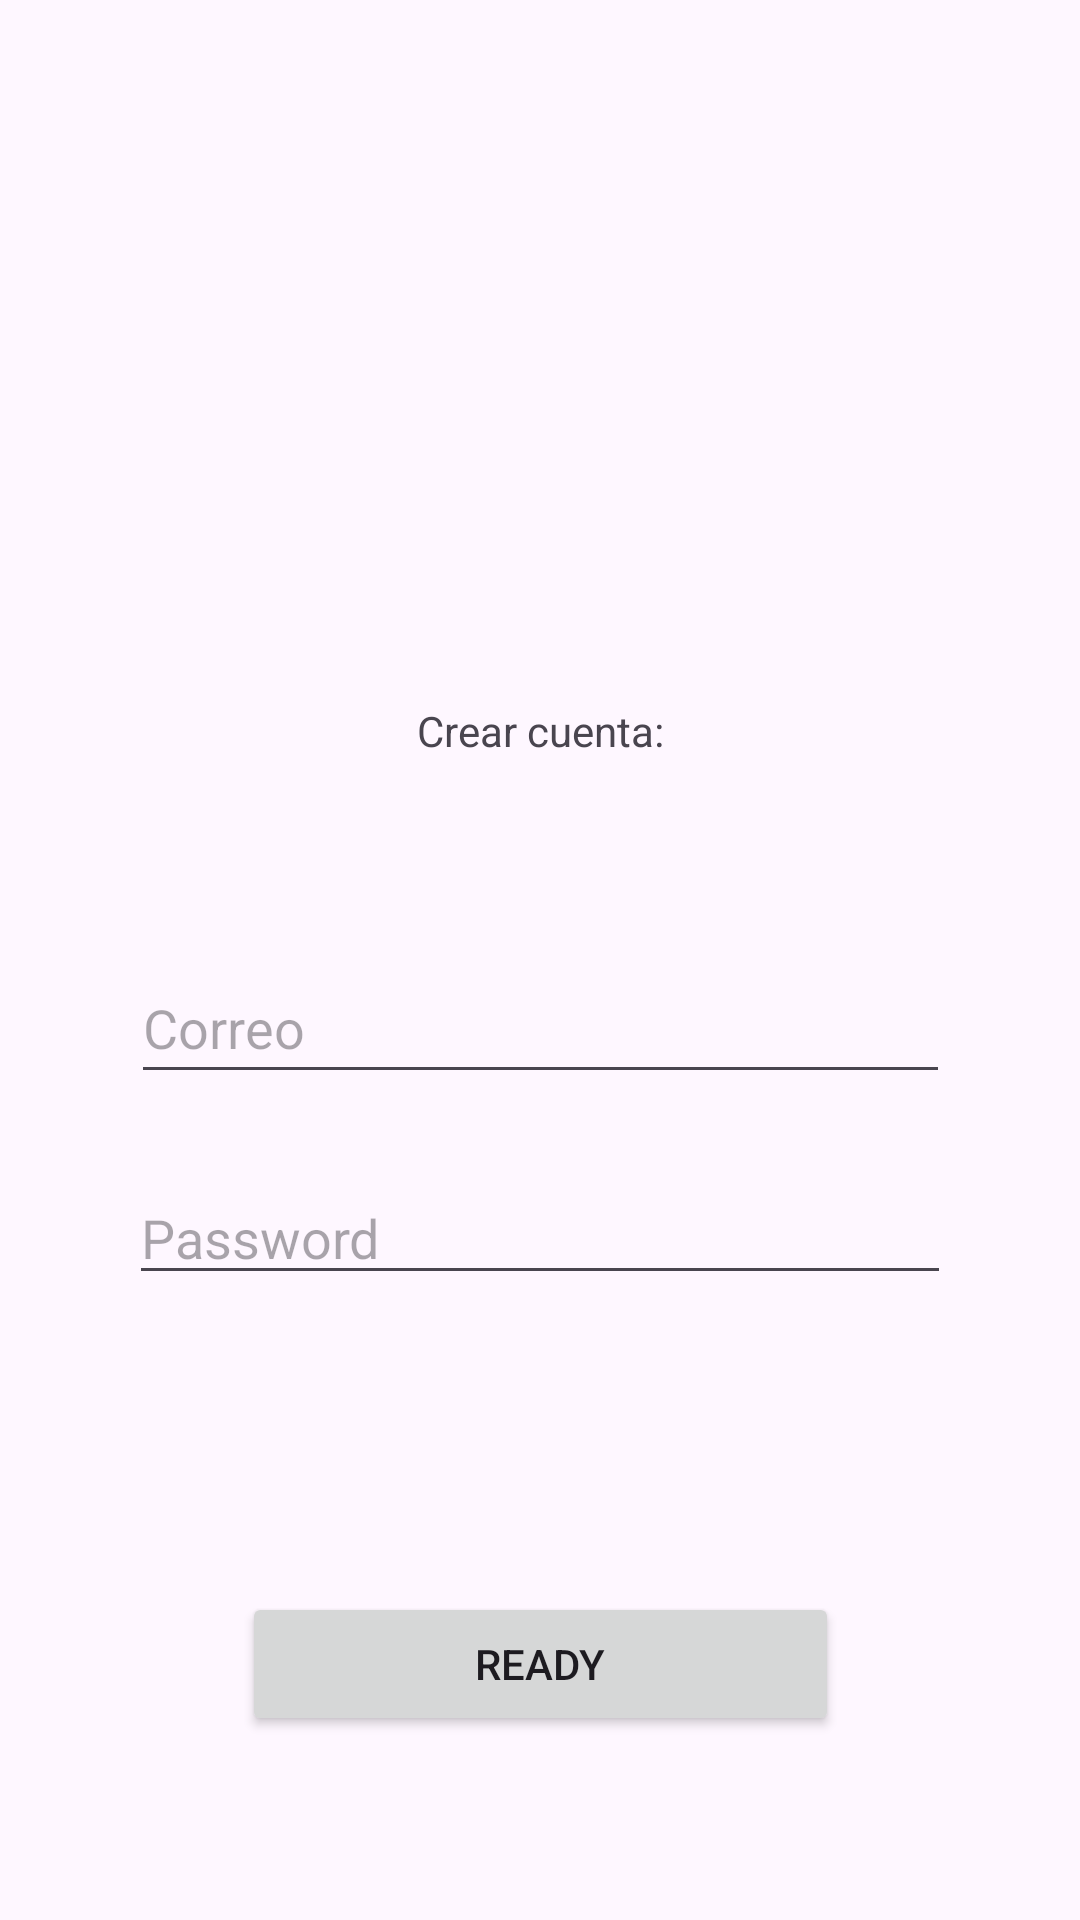

This screen was rendered from an Android layout file. Write that file and the resources it references.
<!-- AndroidManifest.xml: application theme Theme.Login2024 -->
<!-- res/layout/activity_crear_cuenta.xml -->
<?xml version="1.0" encoding="utf-8"?>
<androidx.constraintlayout.widget.ConstraintLayout xmlns:android="http://schemas.android.com/apk/res/android"
    xmlns:app="http://schemas.android.com/apk/res-auto"
    xmlns:tools="http://schemas.android.com/tools"
    android:layout_width="match_parent"
    android:layout_height="match_parent"
    tools:context=".CrearCuenta">

    <ImageView
        android:id="@+id/imageView"
        android:layout_width="418dp"
        android:layout_height="240dp"
        android:foreground="@drawable/r"
        app:layout_constraintEnd_toEndOf="parent"
        app:layout_constraintHorizontal_bias="1.0"
        app:layout_constraintStart_toStartOf="parent"
        tools:layout_editor_absoluteY="4dp" />

    <androidx.constraintlayout.widget.Guideline
        android:id="@+id/guideline12"
        android:layout_width="wrap_content"
        android:layout_height="wrap_content"
        android:orientation="horizontal"
        app:layout_constraintGuide_begin="222dp" />

    <androidx.constraintlayout.widget.Guideline
        android:id="@+id/guideline13"
        android:layout_width="wrap_content"
        android:layout_height="wrap_content"
        android:orientation="horizontal"
        app:layout_constraintGuide_begin="265dp" />

    <TextView
        android:id="@+id/textView3"
        android:layout_width="wrap_content"
        android:layout_height="wrap_content"
        android:text="Crear cuenta:"
        app:layout_constraintBottom_toTopOf="@+id/guideline13"
        app:layout_constraintEnd_toEndOf="parent"
        app:layout_constraintStart_toStartOf="parent"
        app:layout_constraintTop_toTopOf="@+id/guideline12" />

    <androidx.constraintlayout.widget.Barrier
        android:layout_width="wrap_content"
        android:layout_height="wrap_content"
        app:barrierDirection="top" />

    <androidx.constraintlayout.widget.Barrier
        android:layout_width="wrap_content"
        android:layout_height="wrap_content"
        app:barrierDirection="top" />

    <androidx.constraintlayout.widget.Guideline
        android:id="@+id/guideline14"
        android:layout_width="wrap_content"
        android:layout_height="wrap_content"
        android:orientation="horizontal"
        app:layout_constraintGuide_begin="306dp" />

    <androidx.constraintlayout.widget.Guideline
        android:id="@+id/guideline15"
        android:layout_width="wrap_content"
        android:layout_height="wrap_content"
        android:orientation="horizontal"
        app:layout_constraintGuide_begin="376dp" />

    <androidx.constraintlayout.widget.Guideline
        android:id="@+id/guideline16"
        android:layout_width="wrap_content"
        android:layout_height="wrap_content"
        android:orientation="horizontal"
        app:layout_constraintGuide_begin="446dp" />

    <EditText
        android:id="@+id/editTextTextEmailAddress2"
        android:layout_width="273dp"
        android:layout_height="47dp"
        android:ems="10"
        android:hint="Correo"
        android:inputType="textEmailAddress"
        app:layout_constraintBottom_toTopOf="@+id/guideline15"
        app:layout_constraintEnd_toEndOf="parent"
        app:layout_constraintStart_toStartOf="parent"
        app:layout_constraintTop_toTopOf="@+id/guideline14" />

    <EditText
        android:id="@+id/editTextTextPassword2"
        android:layout_width="274dp"
        android:layout_height="41dp"
        android:ems="10"
        android:hint="Password"
        android:inputType="textPassword"
        app:layout_constraintBottom_toTopOf="@+id/guideline16"
        app:layout_constraintEnd_toEndOf="parent"
        app:layout_constraintStart_toStartOf="parent"
        app:layout_constraintTop_toTopOf="@+id/guideline15" />

    <androidx.constraintlayout.widget.Guideline
        android:id="@+id/guideline17"
        android:layout_width="wrap_content"
        android:layout_height="wrap_content"
        android:orientation="horizontal"
        app:layout_constraintGuide_begin="520dp" />

    <androidx.constraintlayout.widget.Guideline
        android:id="@+id/guideline18"
        android:layout_width="wrap_content"
        android:layout_height="wrap_content"
        android:orientation="horizontal"
        app:layout_constraintGuide_begin="589dp" />

    <Button
        android:id="@+id/Login2"
        android:layout_width="199dp"
        android:layout_height="48dp"
        android:text="Ready"
        app:layout_constraintBottom_toTopOf="@+id/guideline18"
        app:layout_constraintEnd_toEndOf="parent"
        app:layout_constraintStart_toStartOf="parent"
        app:layout_constraintTop_toTopOf="@+id/guideline17" />

</androidx.constraintlayout.widget.ConstraintLayout>
<!-- resources referenced by this layout -->
<resources>
  <style name="Theme.Login2024" parent="Base.Theme.Login2024" />
  <style name="Base.Theme.Login2024" parent="Theme.Material3.DayNight.NoActionBar">
          
          
      </style>
</resources>
